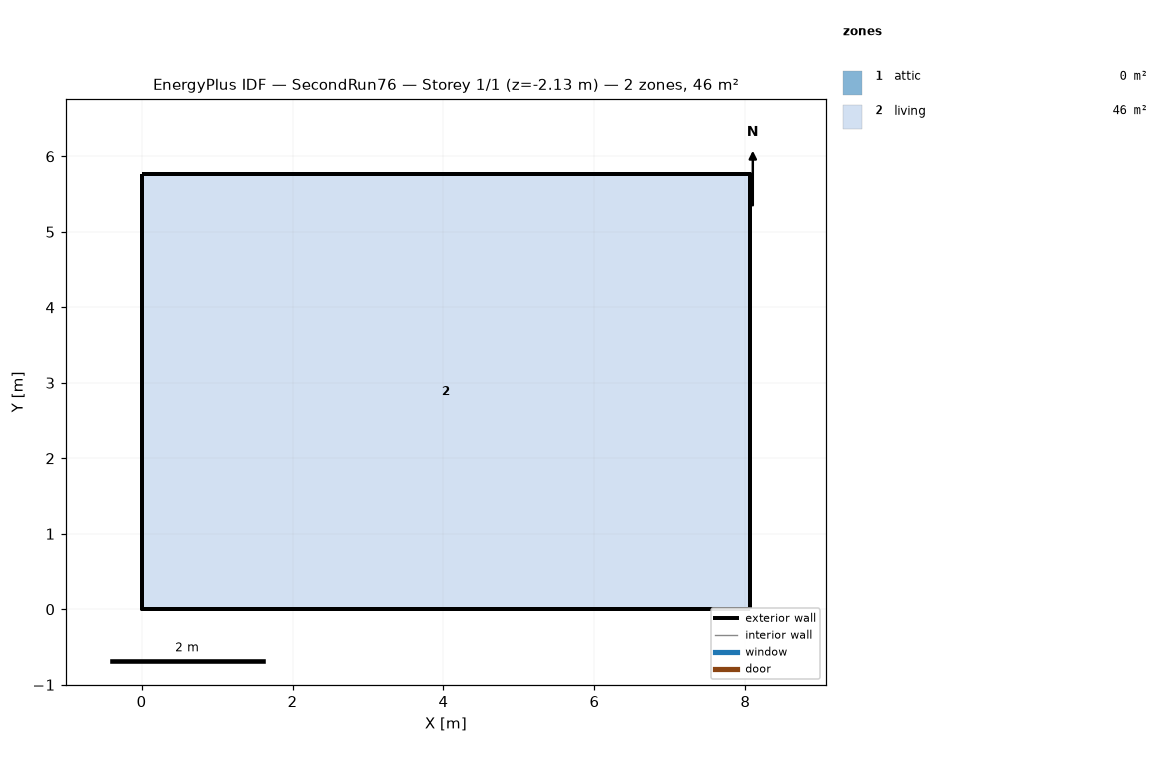
=== STOREY PLAN SPEC (per zone: floor XY polygon, exterior-wall plan segments, windows/doors) ===
zone 1: attic  (0.0 m²)
  exterior wall: (8.06, 0.00) – (8.06, 5.76) – (8.06, 2.88)  [8.6 m]
  exterior wall: (0.00, 5.76) – (0.00, 0.00) – (0.00, 2.88)  [8.6 m]
zone 2: living  (46.5 m²)
  floor: (0.00, 0.00) (0.00, 5.76) (8.06, 5.76) (8.06, 0.00)
  exterior wall: (0.00, 0.00) – (8.06, 0.00)  [8.1 m] x2 surfaces
  exterior wall: (8.06, 0.00) – (8.06, 5.76)  [5.8 m] x2 surfaces
  exterior wall: (8.06, 5.76) – (0.00, 5.76)  [8.1 m] x2 surfaces
  exterior wall: (0.00, 5.76) – (0.00, 0.00)  [5.8 m] x2 surfaces
  interior walls: 4

=== DERIVED (storey summary) ===
Building: SecondRun76
Storey: 1 of 1  (floor level z = -2.13 m)
Storey gross floor area: 46.5 m²
Zones on this storey: 2
  - attic: floor 0.0 m²; exterior wall 17.3 m (7.9 m²); WWR 0.0%
  - living: floor 46.5 m²; exterior wall 27.6 m (109.6 m²); WWR 0.0%
Zone adjacency: (none detected)